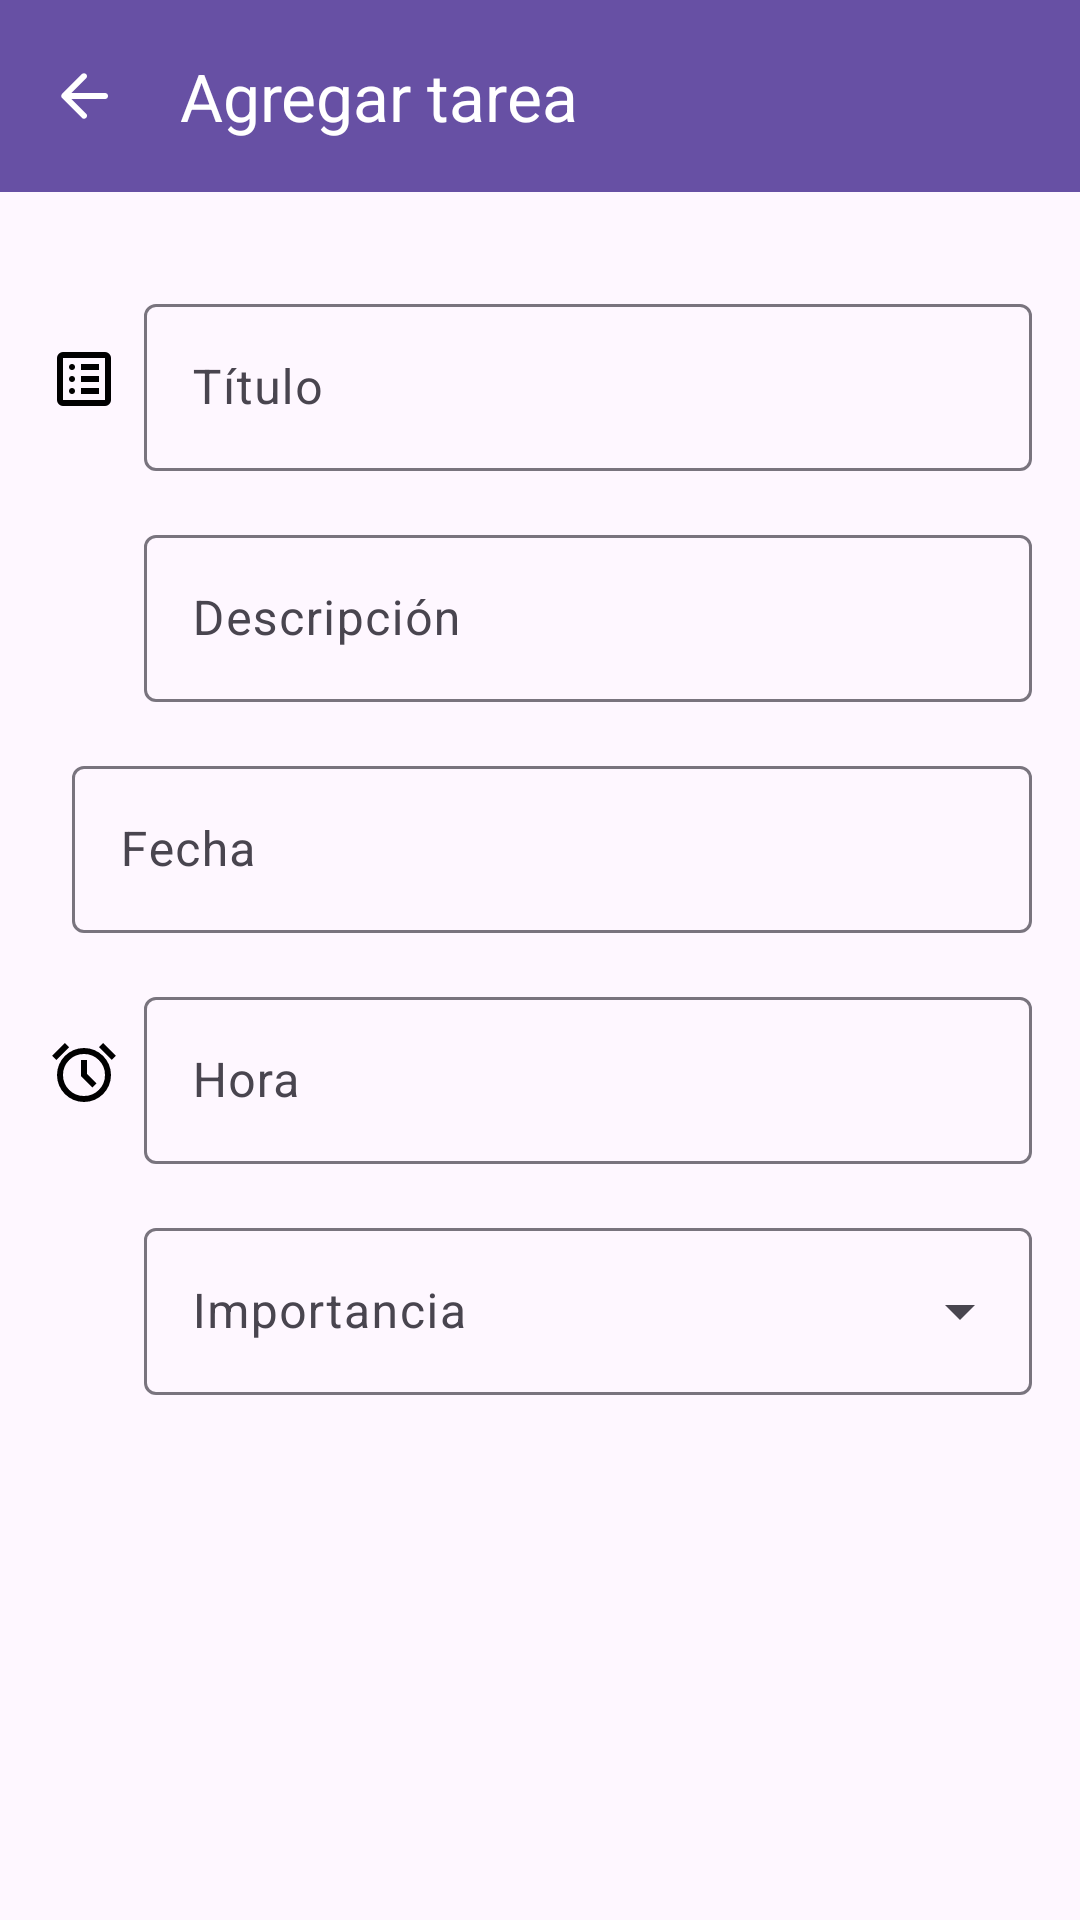

Write the Android layout XML for this screen, with the resource values it uses.
<!-- AndroidManifest.xml: application theme Theme.Lab5_20125424_IoT -->
<!-- res/layout/activity_main3.xml -->
<?xml version="1.0" encoding="utf-8"?>
<androidx.constraintlayout.widget.ConstraintLayout xmlns:android="http://schemas.android.com/apk/res/android"
    xmlns:app="http://schemas.android.com/apk/res-auto"
    xmlns:tools="http://schemas.android.com/tools"
    android:id="@+id/main"
    android:layout_width="match_parent"
    android:layout_height="match_parent"
    tools:context=".MainActivity3">

    <com.google.android.material.appbar.AppBarLayout
        android:id="@+id/appBarLayoutAgregarTarea"
        android:layout_width="0dp"
        android:layout_height="wrap_content"
        android:theme="@style/ThemeOverlay.AppCompat.Dark.ActionBar"
        app:layout_constraintEnd_toEndOf="parent"
        app:layout_constraintStart_toStartOf="parent"
        app:layout_constraintTop_toTopOf="parent">

        <com.google.android.material.appbar.MaterialToolbar
            android:id="@+id/topAppBarAgregarTarea"
            android:layout_width="match_parent"
            android:layout_height="wrap_content"
            app:navigationIcon="@drawable/ic_back_outline_black"
            app:titleTextColor="@color/white"
            android:background="?attr/colorPrimary"
            app:title="Agregar tarea"
            app:layout_constraintEnd_toEndOf="parent"
            app:layout_constraintStart_toStartOf="parent"
            app:layout_constraintTop_toTopOf="parent"/>
    </com.google.android.material.appbar.AppBarLayout>

    <ScrollView
        android:layout_width="match_parent"
        android:layout_height="0dp"
        app:layout_constraintTop_toBottomOf="@id/appBarLayoutAgregarTarea"
        app:layout_constraintBottom_toBottomOf="parent">

        <LinearLayout
            android:layout_width="match_parent"
            android:layout_height="wrap_content"
            android:orientation="vertical"
            android:padding="16dp">

            

            <LinearLayout
                android:layout_width="match_parent"
                android:layout_height="wrap_content"
                android:orientation="horizontal"
                android:layout_marginTop="16dp">

                <ImageView
                    android:id="@+id/iconTitulo"
                    android:layout_width="wrap_content"
                    android:layout_height="wrap_content"
                    android:src="@drawable/ic_tarea_outline"
                    android:layout_gravity="center_vertical"
                    android:layout_marginEnd="8dp"/>

                <com.google.android.material.textfield.TextInputLayout
                    android:layout_width="0dp"
                    android:layout_height="wrap_content"
                    android:layout_weight="1">

                    <com.google.android.material.textfield.TextInputEditText
                        android:id="@+id/editTitulo"
                        android:layout_width="match_parent"
                        android:layout_height="wrap_content"
                        android:hint="Título" />
                </com.google.android.material.textfield.TextInputLayout>

            </LinearLayout>
            <LinearLayout
                android:layout_width="match_parent"
                android:layout_height="wrap_content"
                android:orientation="horizontal"
                android:layout_marginTop="16dp">

                <ImageView
                    android:id="@+id/iconDescripcion"
                    android:layout_width="wrap_content"
                    android:layout_height="wrap_content"
                    android:src="@drawable/ic_tarea_outline"
                    android:layout_gravity="center_vertical"
                    android:layout_marginEnd="8dp"
                    android:visibility="invisible"/>

                <com.google.android.material.textfield.TextInputLayout
                    android:layout_width="0dp"
                    android:layout_height="wrap_content"
                    android:layout_weight="1">

                    <com.google.android.material.textfield.TextInputEditText
                        android:id="@+id/editDescripcion"
                        android:layout_width="match_parent"
                        android:layout_height="wrap_content"
                        android:hint="Descripción" />
                </com.google.android.material.textfield.TextInputLayout>

            </LinearLayout>

            <LinearLayout
                android:layout_width="match_parent"
                android:layout_height="wrap_content"
                android:orientation="horizontal"
                android:layout_marginTop="16dp">

                <ImageView
                    android:id="@+id/iconFecha"
                    android:layout_width="wrap_content"
                    android:layout_height="wrap_content"
                    android:src="@drawable/ic_event_outline"
                    android:layout_gravity="center_vertical"
                    android:layout_marginEnd="8dp" />

                <com.google.android.material.textfield.TextInputLayout
                    android:layout_width="0dp"
                    android:layout_height="wrap_content"
                    android:layout_weight="1">

                    <EditText
                        android:id="@+id/editFecha"
                        android:layout_width="match_parent"
                        android:layout_height="wrap_content"
                        android:hint="Fecha"
                        android:focusable="false"
                        android:clickable="true" />
                </com.google.android.material.textfield.TextInputLayout>

            </LinearLayout>
            <LinearLayout
                android:layout_width="match_parent"
                android:layout_height="wrap_content"
                android:orientation="horizontal"
                android:layout_marginTop="16dp">
                <ImageView
                    android:id="@+id/iconRecordatorio"
                    android:layout_width="wrap_content"
                    android:layout_height="wrap_content"
                    android:src="@drawable/ic_alarm_outline"
                    android:layout_gravity="center_vertical"
                    android:layout_marginEnd="8dp" />

                <com.google.android.material.textfield.TextInputLayout
                    android:layout_width="0dp"
                    android:layout_height="wrap_content"
                    android:layout_weight="1">

                    <EditText
                        android:id="@+id/editHora"
                        android:layout_width="match_parent"
                        android:layout_height="wrap_content"
                        android:hint="Hora"
                        android:focusable="false"
                        android:clickable="true" />
                </com.google.android.material.textfield.TextInputLayout>

            </LinearLayout>
            <LinearLayout
                android:layout_width="match_parent"
                android:layout_height="wrap_content"
                android:orientation="horizontal"
                android:layout_marginTop="16dp">

                <ImageView
                    android:id="@+id/iconDirection"
                    android:layout_width="wrap_content"
                    android:layout_height="wrap_content"
                    android:src="@drawable/ic_alarm_outline"
                    android:layout_gravity="center_vertical"
                    android:visibility="invisible"
                    android:layout_marginEnd="8dp" />

                <com.google.android.material.textfield.TextInputLayout
                    android:id="@+id/editImportancia"
                    android:layout_width="0dp"
                    android:layout_height="wrap_content"
                    style="@style/Widget.Material3.TextInputLayout.OutlinedBox.ExposedDropdownMenu"
                    android:layout_weight="1"
                    android:hint="Importancia">
                    <com.google.android.material.textfield.MaterialAutoCompleteTextView
                        android:id="@+id/selectImportancia"
                        android:layout_width="match_parent"
                        android:layout_height="wrap_content"
                        android:inputType="none" />
                </com.google.android.material.textfield.TextInputLayout>

            </LinearLayout>


        </LinearLayout>
    </ScrollView>

</androidx.constraintlayout.widget.ConstraintLayout>
<!-- resources referenced by this layout -->
<resources>
  <!-- drawable ic_alarm_outline (drawable) -->
  <vector xmlns:android="http://schemas.android.com/apk/res/android"
      android:width="24dp"
      android:height="24dp"
      android:viewportWidth="960"
      android:viewportHeight="960"
      android:tint="@color/black">
    <path
        android:fillColor="@android:color/white"
        android:pathData="M480,880Q405,880 339.5,851.5Q274,823 225.5,774.5Q177,726 148.5,660.5Q120,595 120,520Q120,445 148.5,379.5Q177,314 225.5,265.5Q274,217 339.5,188.5Q405,160 480,160Q555,160 620.5,188.5Q686,217 734.5,265.5Q783,314 811.5,379.5Q840,445 840,520Q840,595 811.5,660.5Q783,726 734.5,774.5Q686,823 620.5,851.5Q555,880 480,880ZM480,520Q480,520 480,520Q480,520 480,520Q480,520 480,520Q480,520 480,520Q480,520 480,520Q480,520 480,520Q480,520 480,520Q480,520 480,520ZM592,688L648,632L520,504L520,320L440,320L440,536L592,688ZM224,94L280,150L110,320L54,264L224,94ZM736,94L906,264L850,320L680,150L736,94ZM480,800Q597,800 678.5,718.5Q760,637 760,520Q760,403 678.5,321.5Q597,240 480,240Q363,240 281.5,321.5Q200,403 200,520Q200,637 281.5,718.5Q363,800 480,800Z"/>
  </vector>
  <!-- drawable ic_back_outline_black (drawable) -->
  <vector xmlns:android="http://schemas.android.com/apk/res/android" android:autoMirrored="true" android:height="24dp" android:tint="@color/white" android:viewportHeight="960" android:viewportWidth="960" android:width="24dp">
        
      <path android:fillColor="@android:color/black" android:pathData="M313,520L509,716Q521,728 520.5,744Q520,760 508,772Q496,783 480,783.5Q464,784 452,772L188,508Q182,502 179.5,495Q177,488 177,480Q177,472 179.5,465Q182,458 188,452L452,188Q463,177 479.5,177Q496,177 508,188Q520,200 520,216.5Q520,233 508,245L313,440L760,440Q777,440 788.5,451.5Q800,463 800,480Q800,497 788.5,508.5Q777,520 760,520L313,520Z"/>
      
  </vector>
  <!-- drawable ic_tarea_outline (drawable) -->
  <vector xmlns:android="http://schemas.android.com/apk/res/android"
      android:width="24dp"
      android:height="24dp"
      android:viewportWidth="960"
      android:viewportHeight="960"
      android:tint="@color/black"
      android:autoMirrored="true">
    <path
        android:fillColor="@android:color/white"
        android:pathData="M320,680Q337,680 348.5,668.5Q360,657 360,640Q360,623 348.5,611.5Q337,600 320,600Q303,600 291.5,611.5Q280,623 280,640Q280,657 291.5,668.5Q303,680 320,680ZM320,520Q337,520 348.5,508.5Q360,497 360,480Q360,463 348.5,451.5Q337,440 320,440Q303,440 291.5,451.5Q280,463 280,480Q280,497 291.5,508.5Q303,520 320,520ZM320,360Q337,360 348.5,348.5Q360,337 360,320Q360,303 348.5,291.5Q337,280 320,280Q303,280 291.5,291.5Q280,303 280,320Q280,337 291.5,348.5Q303,360 320,360ZM440,680L680,680L680,600L440,600L440,680ZM440,520L680,520L680,440L440,440L440,520ZM440,360L680,360L680,280L440,280L440,360ZM200,840Q167,840 143.5,816.5Q120,793 120,760L120,200Q120,167 143.5,143.5Q167,120 200,120L760,120Q793,120 816.5,143.5Q840,167 840,200L840,760Q840,793 816.5,816.5Q793,840 760,840L200,840ZM200,760L760,760Q760,760 760,760Q760,760 760,760L760,200Q760,200 760,200Q760,200 760,200L200,200Q200,200 200,200Q200,200 200,200L200,760Q200,760 200,760Q200,760 200,760ZM200,200L200,200Q200,200 200,200Q200,200 200,200L200,760Q200,760 200,760Q200,760 200,760L200,760Q200,760 200,760Q200,760 200,760L200,200Q200,200 200,200Q200,200 200,200Z"/>
  </vector>
  <style name="Theme.Lab5_20125424_IoT" parent="Base.Theme.Lab5_20125424_IoT" />
  <style name="Base.Theme.Lab5_20125424_IoT" parent="Theme.Material3.DayNight.NoActionBar">
          
          
      </style>
  <!-- not gathered from this repository: default colours our renderer supplied (Android Studio template values) -->
  <color name="black">#FF000000</color>
  <color name="white">#FFFFFFFF</color>
</resources>
